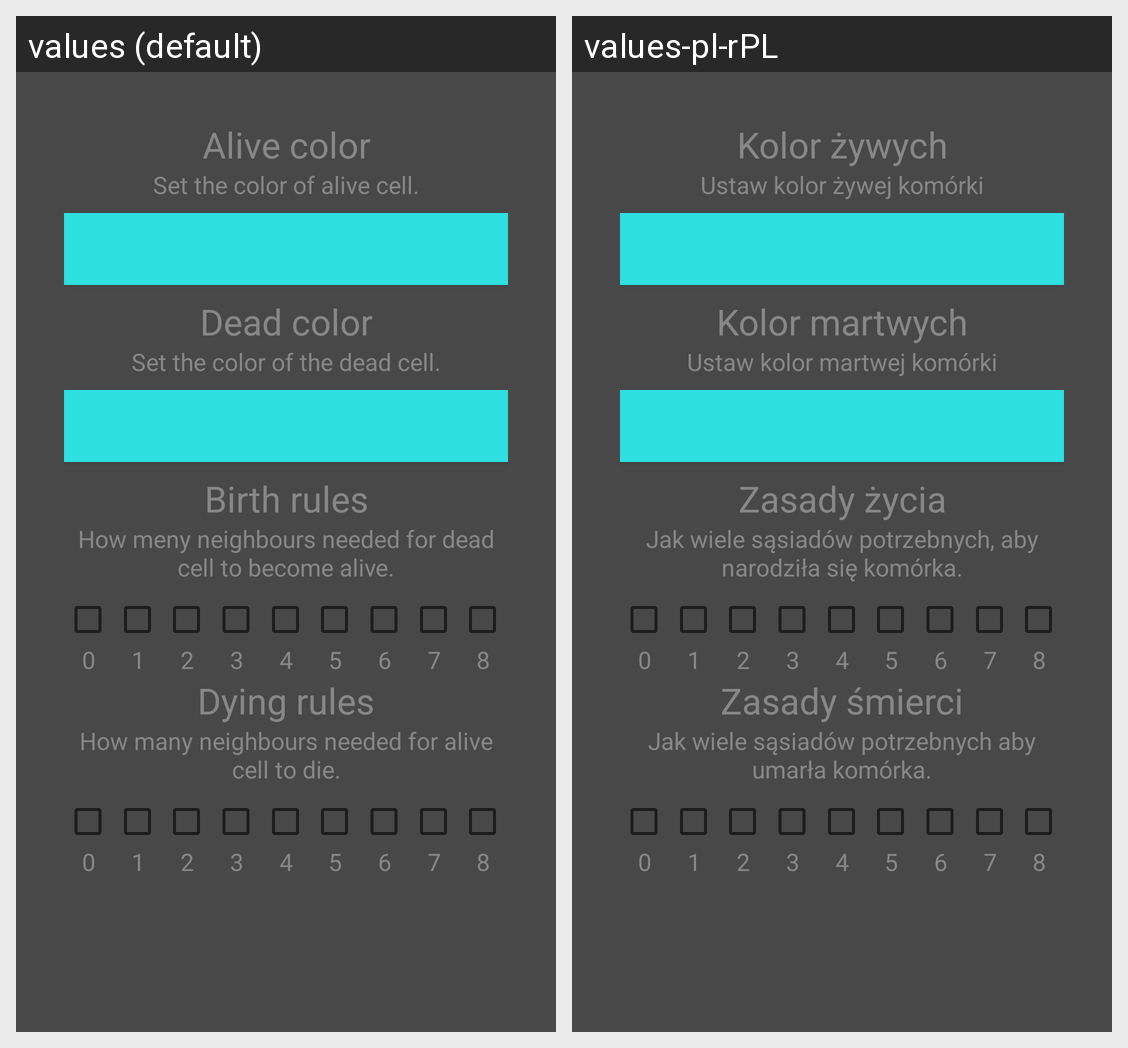

Strings drawn on this Android screen and how each of the app's shown locales translates them:
Android screen res/layout/activity_settings.xml rendered under 2 locales, left to right: values (default), values-pl-rPL. Device: Nexus 5 (rendered at 1080×1920; each locale shown at half size, 540×960, under a caption strip naming it); theme AppTheme.
Strings drawn on this screen, with the default value and each locale's value (text and hints the layout hard-codes, and strings that could not be matched under every locale, appear in the picture but are not listed):

alive_color_settings_text
  values: Alive color
  values-pl-rPL: Kolor żywych

alive_color_settings_description
  values: Set the color of alive cell.
  values-pl-rPL: Ustaw kolor żywej komórki

dead_color_settings_text
  values: Dead color
  values-pl-rPL: Kolor martwych

dead_color_settings_description
  values: Set the color of the dead cell.
  values-pl-rPL: Ustaw kolor martwej komórki

born_settings_text
  values: Birth rules
  values-pl-rPL: Zasady życia

born_settings_description
  values: How meny neighbours needed for dead cell to become alive.
  values-pl-rPL: Jak wiele sąsiadów potrzebnych, aby narodziła się komórka.

dead_settings_text
  values: Dying rules
  values-pl-rPL: Zasady śmierci

dead_settings_description
  values: How many neighbours needed for alive cell to die.
  values-pl-rPL: Jak wiele sąsiadów potrzebnych aby umarła komórka.
